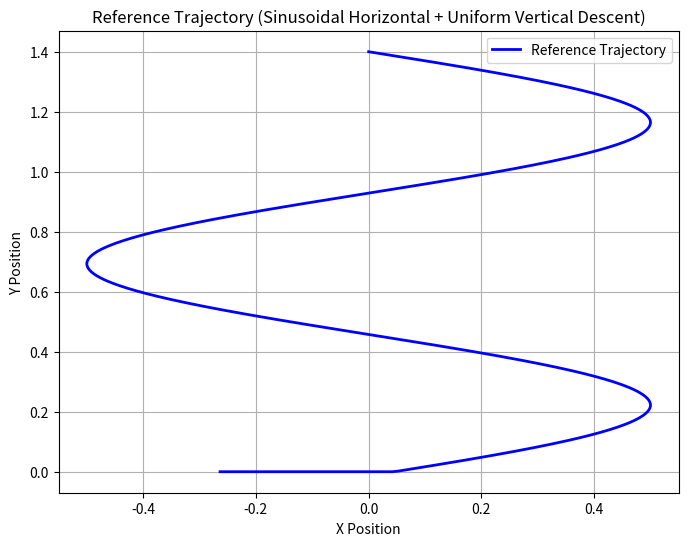

Generate this figure with matplotlib:
import numpy as np
import matplotlib.pyplot as plt
from typing import Tuple, List


def generate_reference_trajectory(total_steps: int, freq: float = 0.02) -> List[np.ndarray]:
    """
    生成参考轨迹（水平正弦摆动+垂直匀速下降）
    符合文档IV.D节对动态轨迹的要求：包含慢变（y下降）和快变（x摆动）成分
    """
    ref_traj = []
    for t in range(total_steps):
        # x方向：正弦摆动（快变成分）
        x = 0.5 * np.sin(freq * t)  # 振幅0.8，频率0.02
        # y方向：从1.2m匀速下降到0（慢变成分）
        y = max(1.4 - 0.003 * t, 0.0)
        # 姿态θ、速度ẋ、ẏ、θ̇均为0（理想轨迹）
        ref_state = np.array([x, y, 0.0, 0.0, 0.0, 0.0])
        ref_traj.append(ref_state)
    return ref_traj


# 测试：生成并可视化参考轨迹
if __name__ == "__main__":
    total_steps = 500
    ref_traj = generate_reference_trajectory(total_steps)
    
    # 提取x-y轨迹
    x_coords = [state[0] for state in ref_traj]
    y_coords = [state[1] for state in ref_traj]
    
    # 绘制轨迹
    plt.figure(figsize=(8, 6))
    plt.plot(x_coords, y_coords, "b-", linewidth=2, label="Reference Trajectory")
    plt.xlabel("X Position")
    plt.ylabel("Y Position")
    plt.title("Reference Trajectory (Sinusoidal Horizontal + Uniform Vertical Descent)")
    plt.grid(True)
    plt.legend()
    plt.savefig("reference_trajectory.png", dpi=300)
    plt.show()
    